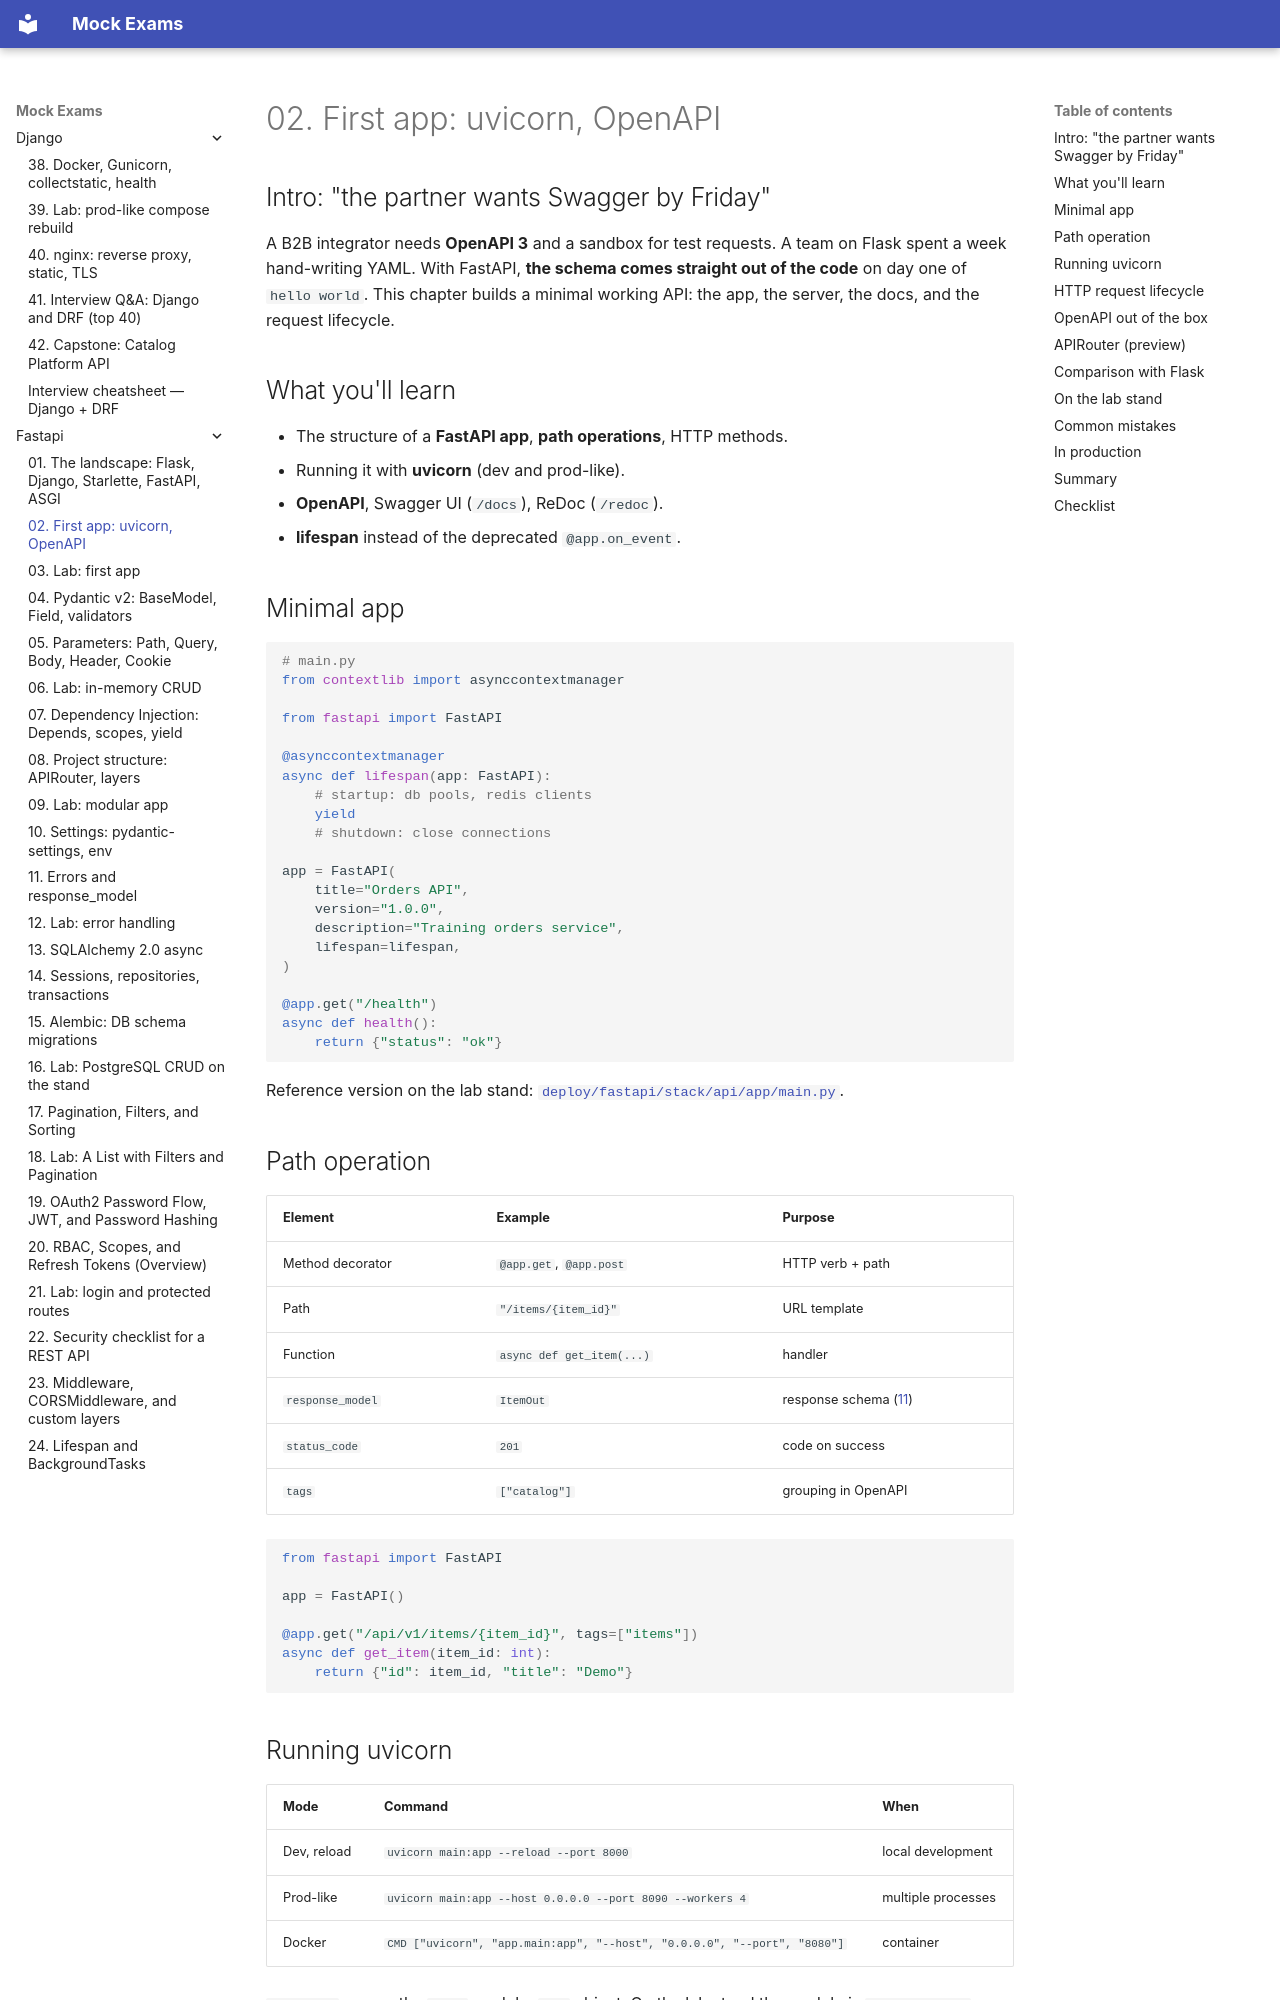

repository: FedorArbuzov/mock-exams · page: fastapi/02-first-app/index.html · generator: mkdocs

# 02. First app: uvicorn, OpenAPI

## Intro: "the partner wants Swagger by Friday"

A B2B integrator needs **OpenAPI 3** and a sandbox for test requests. A team on Flask spent a week hand-writing YAML. With FastAPI, **the schema comes straight out of the code** on day one of `hello world`. This chapter builds a minimal working API: the app, the server, the docs, and the request lifecycle.

## What you'll learn

- The structure of a **FastAPI app**, **path operations**, HTTP methods.
- Running it with **uvicorn** (dev and prod-like).
- **OpenAPI**, Swagger UI (`/docs`), ReDoc (`/redoc`).
- **lifespan** instead of the deprecated `@app.on_event`.

## Minimal app

```python
# main.py
from contextlib import asynccontextmanager

from fastapi import FastAPI

@asynccontextmanager
async def lifespan(app: FastAPI):
    # startup: db pools, redis clients
    yield
    # shutdown: close connections

app = FastAPI(
    title="Orders API",
    version="1.0.0",
    description="Training orders service",
    lifespan=lifespan,
)

@app.get("/health")
async def health():
    return {"status": "ok"}
```

Reference version on the lab stand: [`deploy/fastapi/stack/api/app/main.py`](../../deploy/fastapi/stack/api/app/main.py).

## Path operation

| Element | Example | Purpose |
|---------|--------|------------|
| Method decorator | `@app.get`, `@app.post` | HTTP verb + path |
| Path | `"/items/{item_id}"` | URL template |
| Function | `async def get_item(...)` | handler |
| `response_model` | `ItemOut` | response schema ([11](11-errors-response-model.md)) |
| `status_code` | `201` | code on success |
| `tags` | `["catalog"]` | grouping in OpenAPI |

```python
from fastapi import FastAPI

app = FastAPI()

@app.get("/api/v1/items/{item_id}", tags=["items"])
async def get_item(item_id: int):
    return {"id": item_id, "title": "Demo"}
```
